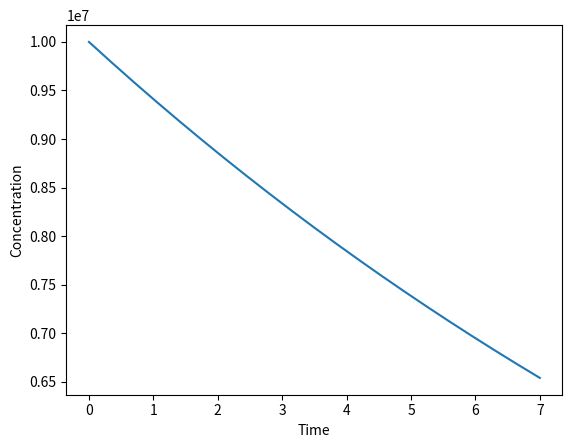

Reproduce this figure in Python.
# Author: Gerry Gralton
# E-mail: [email redacted]
# Date: 09/02/2022

import numpy as np
import matplotlib.pyplot as plt

# Define an ODE describing change in concentration
def dc(c):
    return -0.06 * c

# Set up some stepping parameters
totaltime = 7
steps = 20
h = totaltime / steps   # Step width
c_old = 1e7

# Create a 2D array with slots for each step and the concentation at that step
solution = np.zeros([steps+1, 2])

solution[0,0] = 0
solution[0,1] = c_old

# Time to do some stepping
# Don't forget that python indexs from 0
for i in range(1, steps+1):
    c_new = c_old + dc(c_old)*h
    solution[i, 0] = i * h  # New time value
    solution[i, 1] = c_new  # New concentration value

    #Update the variables so we can do the next loop
    c_old = c_new


# If you've got data, you should always plot it!
plt.plot(solution[:, 0], solution[:, 1])
plt.xlabel("Time")
plt.ylabel("Concentration")
plt.show()
